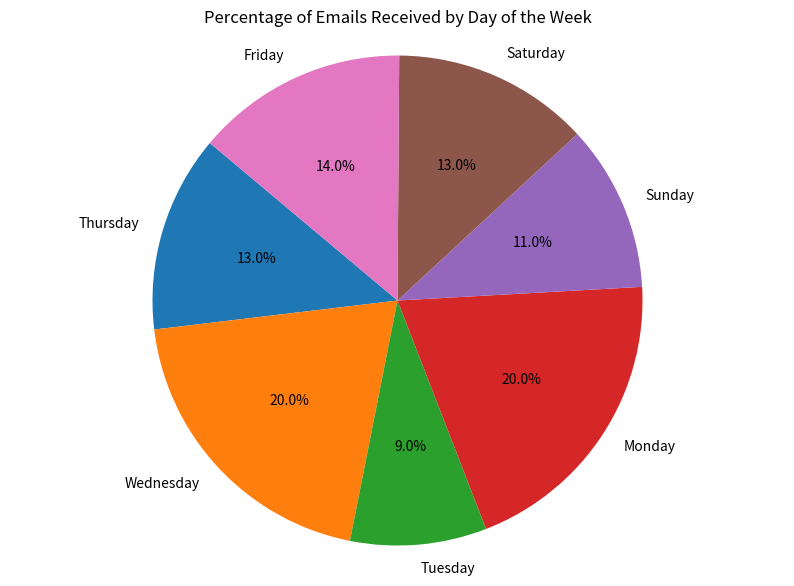

Write Python code to recreate this figure.
import matplotlib.pyplot as plt

# Data
days = ['Thursday', 'Wednesday', 'Tuesday', 'Monday', 'Sunday', 'Saturday', 'Friday']
percentages = [13.0, 20.0, 9.0, 20.0, 11.0, 13.0, 14.0]

# Create a pie chart
plt.figure(figsize=(10, 7))
plt.pie(percentages, labels=days, autopct='%1.1f%%', startangle=140)
plt.title('Percentage of Emails Received by Day of the Week')
plt.axis('equal')  # Equal aspect ratio ensures that pie is drawn as a circle.

# Show the plot
plt.show()
